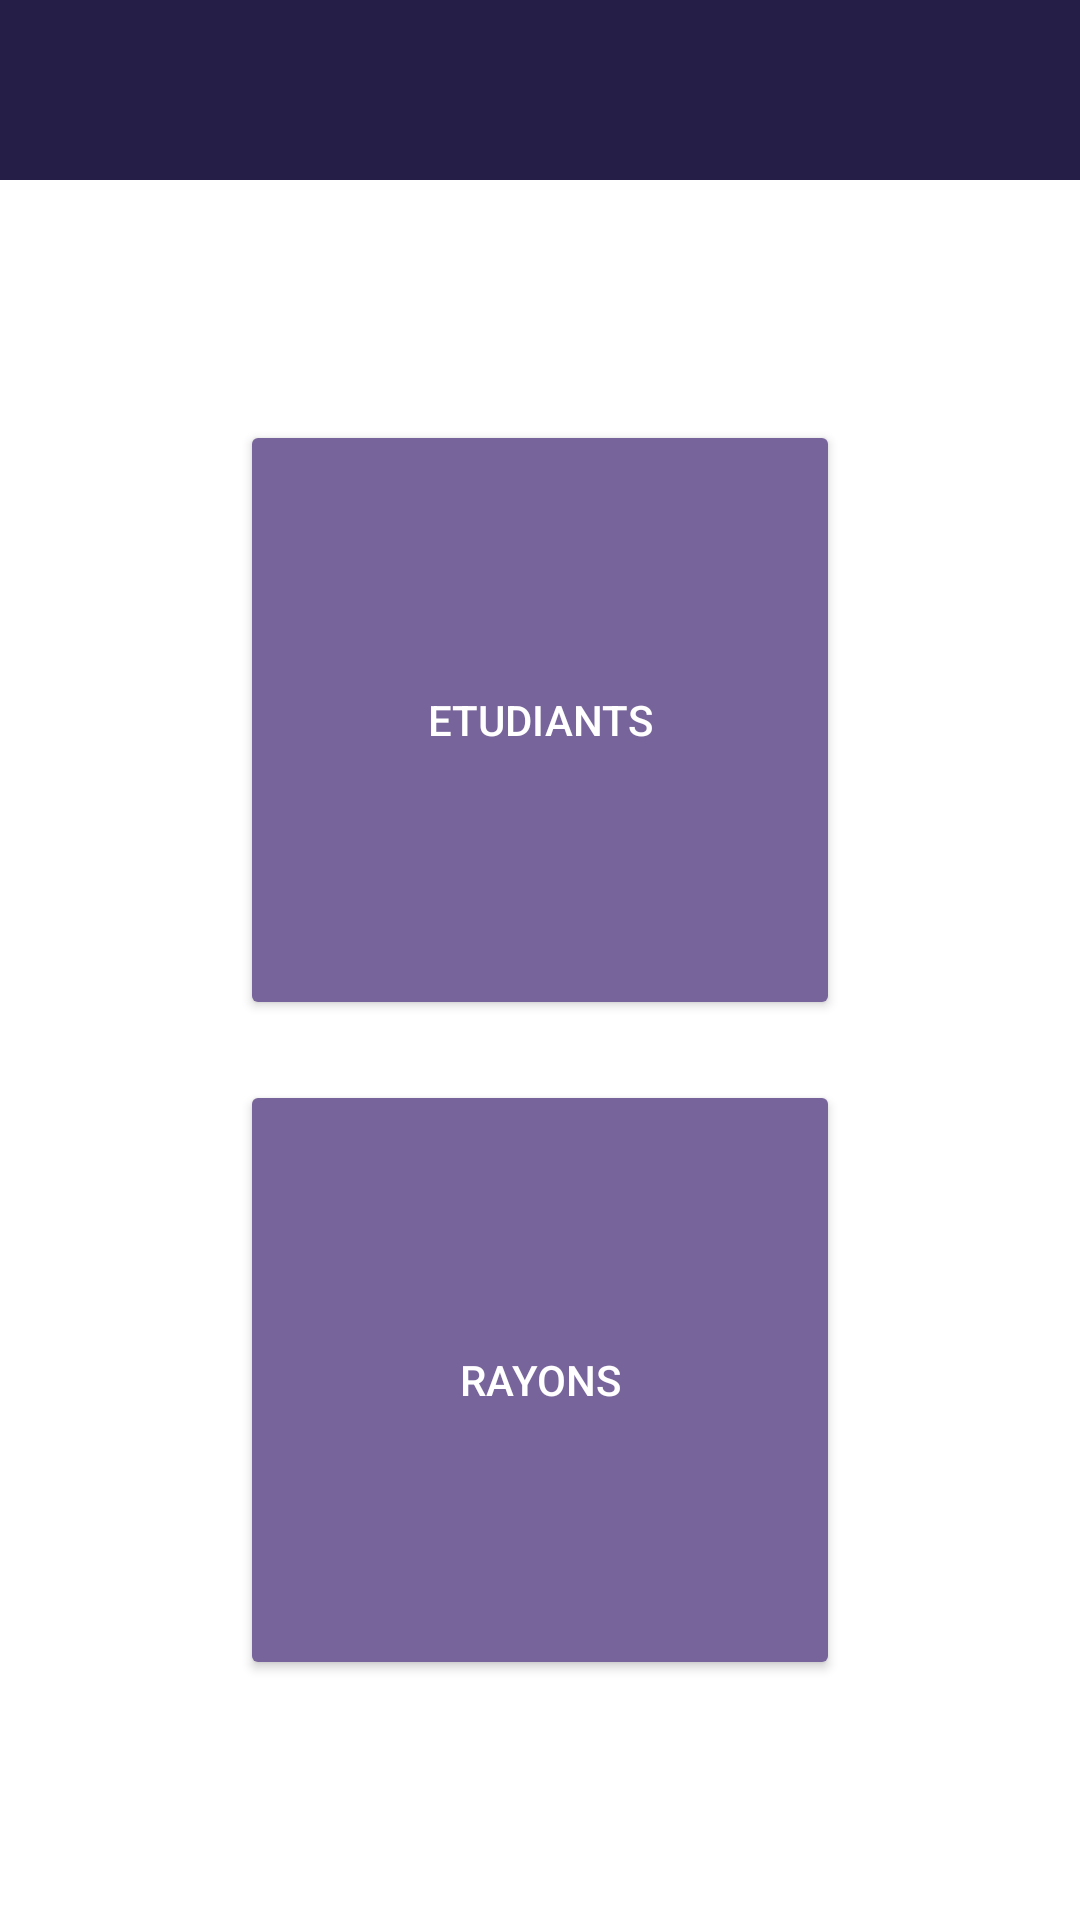

Write the Android layout XML for this screen, with the resource values it uses.
<!-- AndroidManifest.xml: application theme Theme.TED_APP -->
<!-- res/layout/activity_main.xml -->
<?xml version="1.0" encoding="utf-8"?>
<LinearLayout xmlns:android="http://schemas.android.com/apk/res/android"
    xmlns:app="http://schemas.android.com/apk/res-auto"
    xmlns:tools="http://schemas.android.com/tools"
    android:layout_width="match_parent"
    android:layout_height="match_parent"
    tools:context=".MainActivity"
    android:orientation="vertical">

    <include
        layout="@layout/layout_header"
        android:layout_width="match_parent"
        android:layout_height="wrap_content" />

    <RelativeLayout
        android:layout_width="match_parent"
        android:layout_height="0dp"
        android:layout_weight="1"/>

    <ScrollView
        android:layout_width="match_parent"
        android:layout_height="wrap_content">

        <LinearLayout
            android:layout_width="match_parent"
            android:layout_height="wrap_content"
            android:orientation="vertical">


            <Button
                android:id="@+id/button_home_etudiants"
                style="@style/ButtonLandingPage"
                android:text="@string/txt_btn_home_etudiants" />
            <Button
                android:id="@+id/button_home_rayons"
                android:layout_marginTop="20dp"
                style="@style/ButtonLandingPage"

                android:text="@string/txt_btn_home_rayons" />

        </LinearLayout>
    </ScrollView>
    <RelativeLayout
        android:layout_width="match_parent"
        android:layout_height="0dp"
        android:layout_weight="1"/>


</LinearLayout>
<!-- res/layout/layout_header.xml (included above) -->
<?xml version="1.0" encoding="utf-8"?>
<LinearLayout
    xmlns:android="http://schemas.android.com/apk/res/android"
    android:layout_width="match_parent"
    android:layout_height="match_parent">
    <RelativeLayout
        android:background="@color/dark_blue"
        android:layout_width="match_parent"
        android:layout_height="60dp">

        <TextView
            android:textSize="30sp"
            android:textColor="@color/white"
            android:layout_centerInParent="true"
            android:ellipsize="marquee"
            android:marqueeRepeatLimit="marquee_forever"
            android:maxLines="1"
            android:id="@+id/textViewTitle"
            android:layout_width="wrap_content"
            android:layout_height="wrap_content"
            />

        <ImageView
            android:layout_centerVertical="true"
            android:id="@+id/imageViewBack"
            android:layout_width="50dp"
            android:layout_height="50dp"
            android:src="@drawable/img"
            android:visibility="gone"
            android:layout_marginStart="15dp"
            />

    </RelativeLayout>
</LinearLayout>
<!-- resources referenced by this layout -->
<resources>
  <color name="dark_blue">#251e46</color>
  <color name="white">#FFFFFFFF</color>
  <!-- drawable img: png bitmap (drawable, 10970 bytes) -->
  <string name="txt_btn_home_etudiants">Etudiants</string>
  <string name="txt_btn_home_rayons">Rayons</string>
  <style name="ButtonLandingPage" parent="ThemeOverlay.AppCompat">
          <item name="android:backgroundTint">@color/light_purple</item>
          <item name="android:textColor">@color/white</item>
          <item name="android:layout_width">200dp</item>
          <item name="android:layout_height">200dp</item>
          <item name="android:layout_gravity">center_horizontal</item>
      </style>
  <style name="Theme.TED_APP" parent="Theme.MaterialComponents.DayNight.NoActionBar">
          
          <item name="colorPrimary">@color/dark_blue</item>
          <item name="colorOnPrimary">@color/white</item>
          <item name="colorPrimaryVariant">@color/black</item>
          
          <item name="colorSecondary">@color/teal_200</item>
          <item name="colorSecondaryVariant">@color/teal_700</item>
          <item name="colorOnSecondary">@color/black</item>
          
          <item name="android:statusBarColor" tools:targetApi="l">?attr/colorPrimaryVariant</item>
          
      </style>
  <color name="light_purple">#77649b</color>
  <color name="black">#FF000000</color>
  <color name="teal_200">#FF03DAC5</color>
  <color name="teal_700">#FF018786</color>
</resources>
